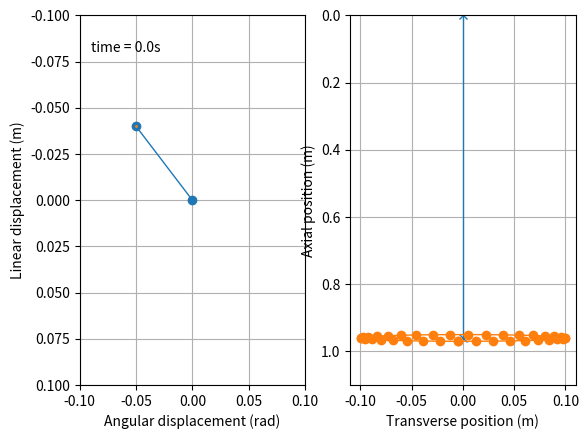

This figure's Python source:
from numpy import sin, cos, pi, sqrt
import scipy
import numpy as np
import matplotlib.pyplot as plt
import matplotlib.animation as animation
from collections import deque

l = 1.0  # initial length of spring in m
phi = 1.0 # initial winding angle of spring in rad
r = 0.1  # radius of spring in m
R = 0.3 # radius of ring

k = 10.0 # linear spring constant in N/m
kappa = 10.0 # torsional spring constant in N*m/rad

M = 1.0  # mass of ring in kg
I = M*R*R # moment of inertia of ring in kg*m^2

t_stop = 30  # how many seconds to simulate
history_len = 1000  # how many trajectory points to display

X, V, THETA, OMEGA = 0,1,2,3

x0 = -0.04*l # initial vertical displacement in m
v0 = 0.02*l # initial vertical velocity in m/s
theta0 = -0.05*phi # initial anglular displacement in rad
omega0 = -0.02*phi # initial angular velocity in rad/s

# initial state
state = [x0, v0, theta0, omega0]

def derivs(t, state):
    ddt = np.zeros_like(state)

    x = state[X]
    v = state[V]
    theta = state[THETA]
    omega = state[OMEGA]

    a = v*v + r*r*omega*omega - (k*x/M) - (r*r*kappa*theta/I)
    b = (v*(x+l)/M) + (r*r*r*r*theta*(phi+theta)/I)
    epsilon = 1e-3
    lamb = (a*b)/(b*b + epsilon*epsilon)

    ddt[X] = v
    ddt[V] = -(k*x + lamb*v*(x+l))/M

    ddt[THETA] = omega
    ddt[OMEGA] = -(kappa*theta + lamb*r*r*omega*(phi+theta))/I

    return ddt

# create a time array from 0..t_stop sampled at 0.02 second steps
dt = 0.002
speed = 4
t = np.arange(0, t_stop, dt)

# integrate the ODE using Euler's method
y = np.empty((len(t), 4))
y[0] = state
#for i in range(1, len(t)):
    #y[i] = y[i - 1] + derivs(t[i - 1], y[i - 1]) * dt

# A more accurate estimate could be obtained e.g. using scipy:
solve = scipy.integrate.solve_ivp(derivs, t[[0, -1]], state, t_eval=t)
print(solve)
y = solve.y.T

x = y[:, X]
v = y[:, V]
theta = y[:, THETA]
omega = y[:, OMEGA]

fig, (delta_axes, net_axes) = plt.subplots(1, 2)

delta_axes.set_ylim(-l*0.1, l*0.1)
delta_axes.set_ylabel("Linear displacement (m)")
delta_axes.set_xlim(-phi*0.1, phi*0.1)
delta_axes.set_xlabel("Angular displacement (rad)")
delta_axes.invert_yaxis()
delta_axes.grid()

net_axes.set_ylim(0, l*1.1)
net_axes.set_ylabel("Axial position (m)")
net_axes.set_xlim(-r*1.1, r*1.1)
net_axes.set_xlabel("Transverse position (m)")
net_axes.invert_yaxis()
net_axes.grid()

time_template = 'time = %.1fs'
time_text = delta_axes.text(0.05, 0.9, '', transform=delta_axes.transAxes)

delta_line, = delta_axes.plot([], [], 'o-', lw=1)
delta_trace, = delta_axes.plot([], [], '.-', lw=1, ms=2)

net_line, = net_axes.plot([], [], '-x', lw=1)
net_ring, = net_axes.plot([], [], '-o', lw=1)

history_x, history_theta = deque(maxlen=history_len), deque(maxlen=history_len)

def animate(i):
    j = i*speed

    x_j = x[j]
    theta_j = theta[j]
    l_j = l + x_j

    if i == 0:
        history_x.clear()
        history_theta.clear()

    history_x.appendleft(x_j)
    history_theta.appendleft(theta_j)

    delta_line.set_data([0, theta_j], [0, x_j])
    delta_trace.set_data(history_theta, history_x)

    net_line.set_data([0, 0], [0, l_j])
    N = 36
    net_ring.set_data(
        [ r*sin(theta_j + 2*pi*n/N) for n in range(0,N+1) ],
        [ l_j + 0.1*r*cos(theta_j + 2*pi*n/N) for n in range(0,N+1) ]
    )

    time_text.set_text(time_template % (j*dt))

    return delta_line, delta_trace, net_line, net_ring, time_text

ani = animation.FuncAnimation(
    fig, animate, round(len(y)/speed), interval=1, blit=True)
plt.show()
